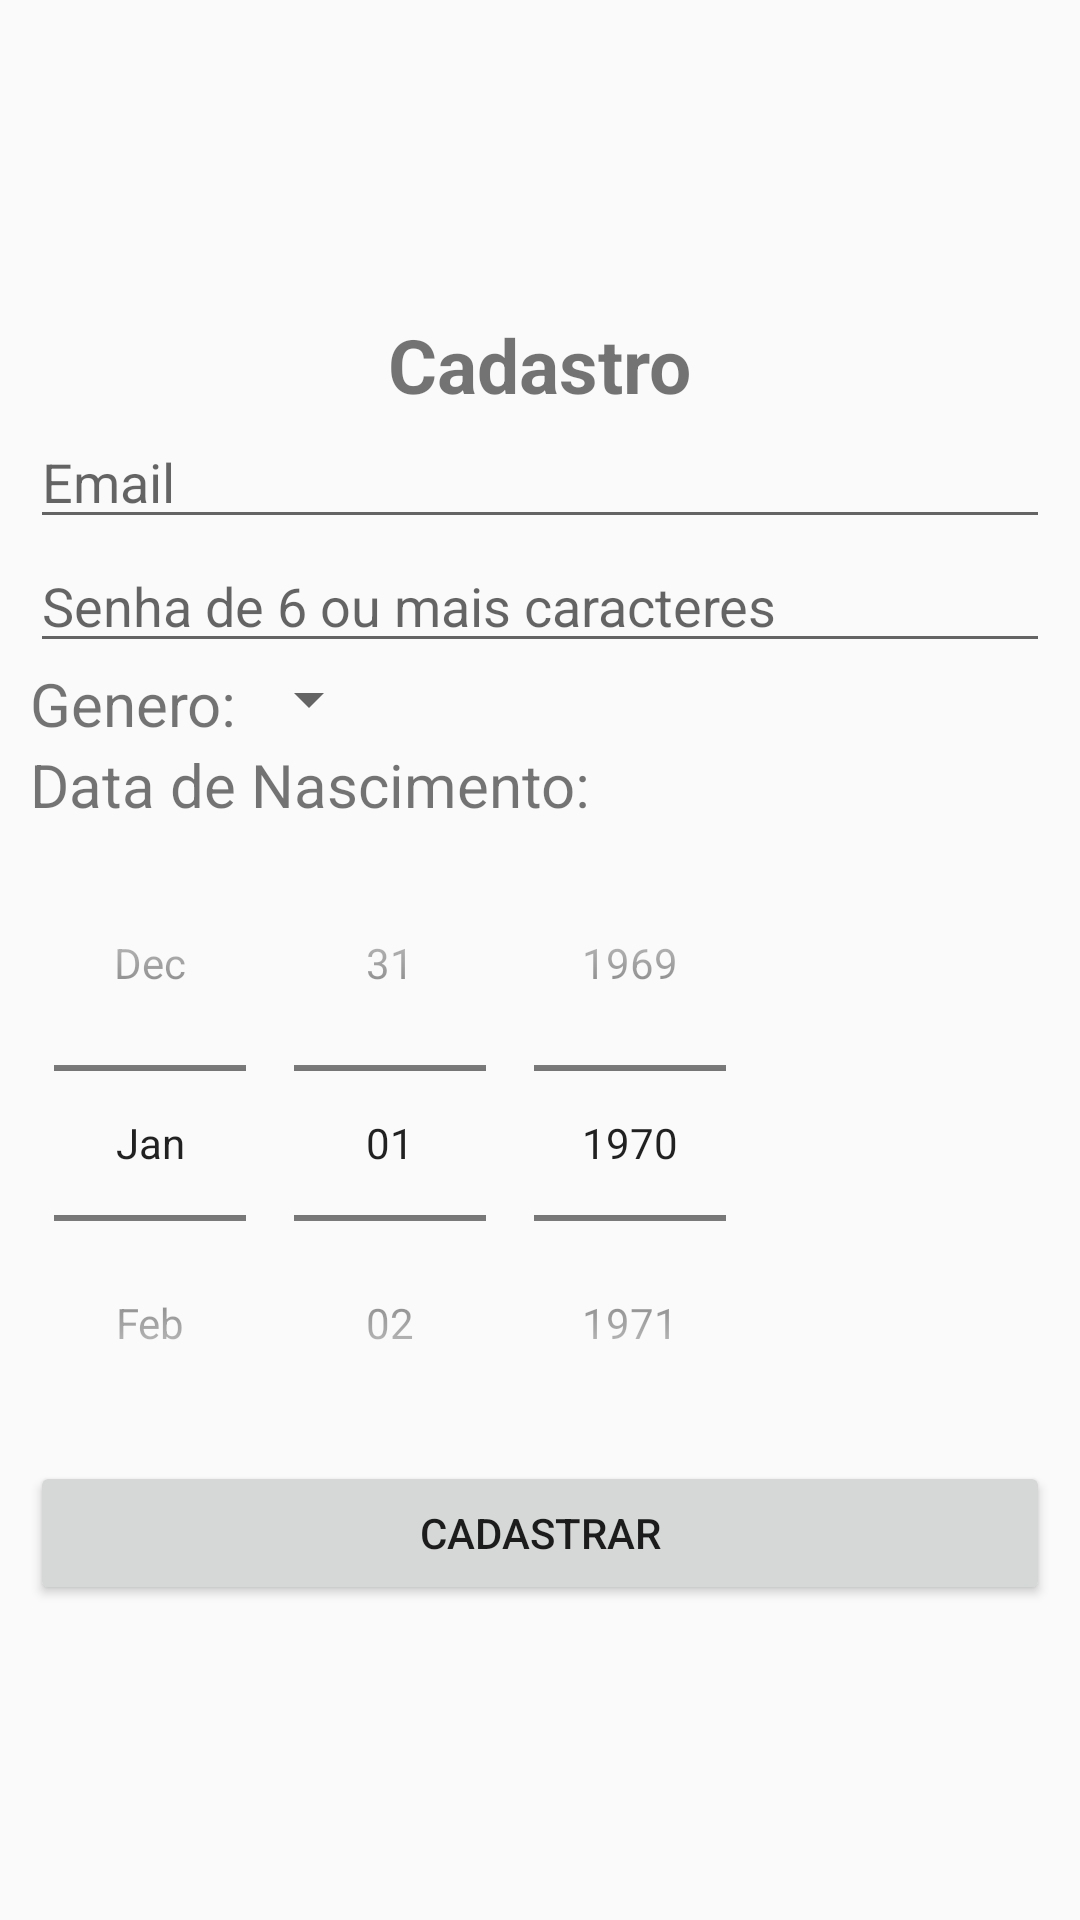

Layout XML and referenced resources for this Android screen:
<!-- AndroidManifest.xml: application theme AppTheme -->
<!-- res/layout/dialog_cadastro.xml -->
<?xml version="1.0" encoding="utf-8"?>
<ScrollView
    xmlns:android="http://schemas.android.com/apk/res/android"
    android:layout_width="wrap_content"
    android:layout_height="wrap_content"
    android:layout_gravity="center_vertical"
    android:background="@drawable/white_border_activity_popup">

    <LinearLayout
        android:layout_width="match_parent"
        android:id="@+id/linearLayoutLogin"
        android:orientation="vertical"
        android:layout_height="wrap_content"
        android:layout_gravity="center_vertical"
        android:background="@drawable/white_border_activity_popup"
        android:padding="10dp">

        <TextView
            android:layout_width="wrap_content"
            android:layout_height="wrap_content"
            android:layout_gravity="center"
            android:text="@string/cadastro_titulo"
            android:textStyle="bold"
            android:textSize="@dimen/text_title_size"/>

        <EditText
            android:id="@+id/txtEmail"
            android:layout_width="match_parent"
            android:layout_height="wrap_content"
            android:inputType="textEmailAddress"
            android:hint="@string/cadastro_email"
            android:ems="10"/>

        <EditText
            android:id="@+id/txtSenha"
            android:layout_width="match_parent"
            android:layout_height="wrap_content"
            android:inputType="textPassword"
            android:hint="@string/cadastro_senha"
            android:ems="10"/>

        <LinearLayout
            android:layout_width="match_parent"
            android:layout_height="wrap_content"
            android:orientation="horizontal">

            <TextView
                android:layout_width="wrap_content"
                android:layout_height="wrap_content"
                android:text="@string/cadastro_genero"
                android:textSize="@dimen/text_type_size"/>

            <Spinner
                android:id="@+id/spinnerGenero"
                android:layout_width="wrap_content"
                android:layout_height="wrap_content"/>

        </LinearLayout>

        <TextView
            android:layout_width="wrap_content"
            android:layout_height="wrap_content"
            android:text="@string/cadastro_data_nasc"
            android:textSize="@dimen/text_type_size"/>

        <DatePicker
            android:id="@+id/datePicker"
            android:layout_width="wrap_content"
            android:layout_height="wrap_content"
            android:calendarViewShown="false"
            android:datePickerMode="spinner"
            android:spinnersShown="true" />

        <Button
            android:id="@+id/btnCadastrar"
            android:layout_width="match_parent"
            android:layout_height="wrap_content"
            android:layout_gravity="center"
            android:text="@string/cadastro_cadastrar"/>

    </LinearLayout>
</ScrollView>
<!-- resources referenced by this layout -->
<resources>
  <dimen name="text_title_size">25sp</dimen>
  <dimen name="text_type_size">20sp</dimen>
  <string name="cadastro_cadastrar">Cadastrar</string>
  <string name="cadastro_data_nasc">Data de Nascimento: </string>
  <string name="cadastro_email">Email</string>
  <string name="cadastro_genero">Genero:</string>
  <string name="cadastro_senha">Senha de 6 ou mais caracteres</string>
  <string name="cadastro_titulo">Cadastro</string>
  <style name="AppTheme" parent="Theme.AppCompat.Light.NoActionBar">
          
          <item name="colorPrimary">@color/colorPrimary</item>
          <item name="colorPrimaryDark">@color/colorPrimaryDark</item>
          <item name="colorAccent">@color/colorAccent</item>
      </style>
  <color name="colorPrimary">#021430</color>
  <color name="colorPrimaryDark">#303F9F</color>
  <color name="colorAccent">#FF4081</color>
</resources>
